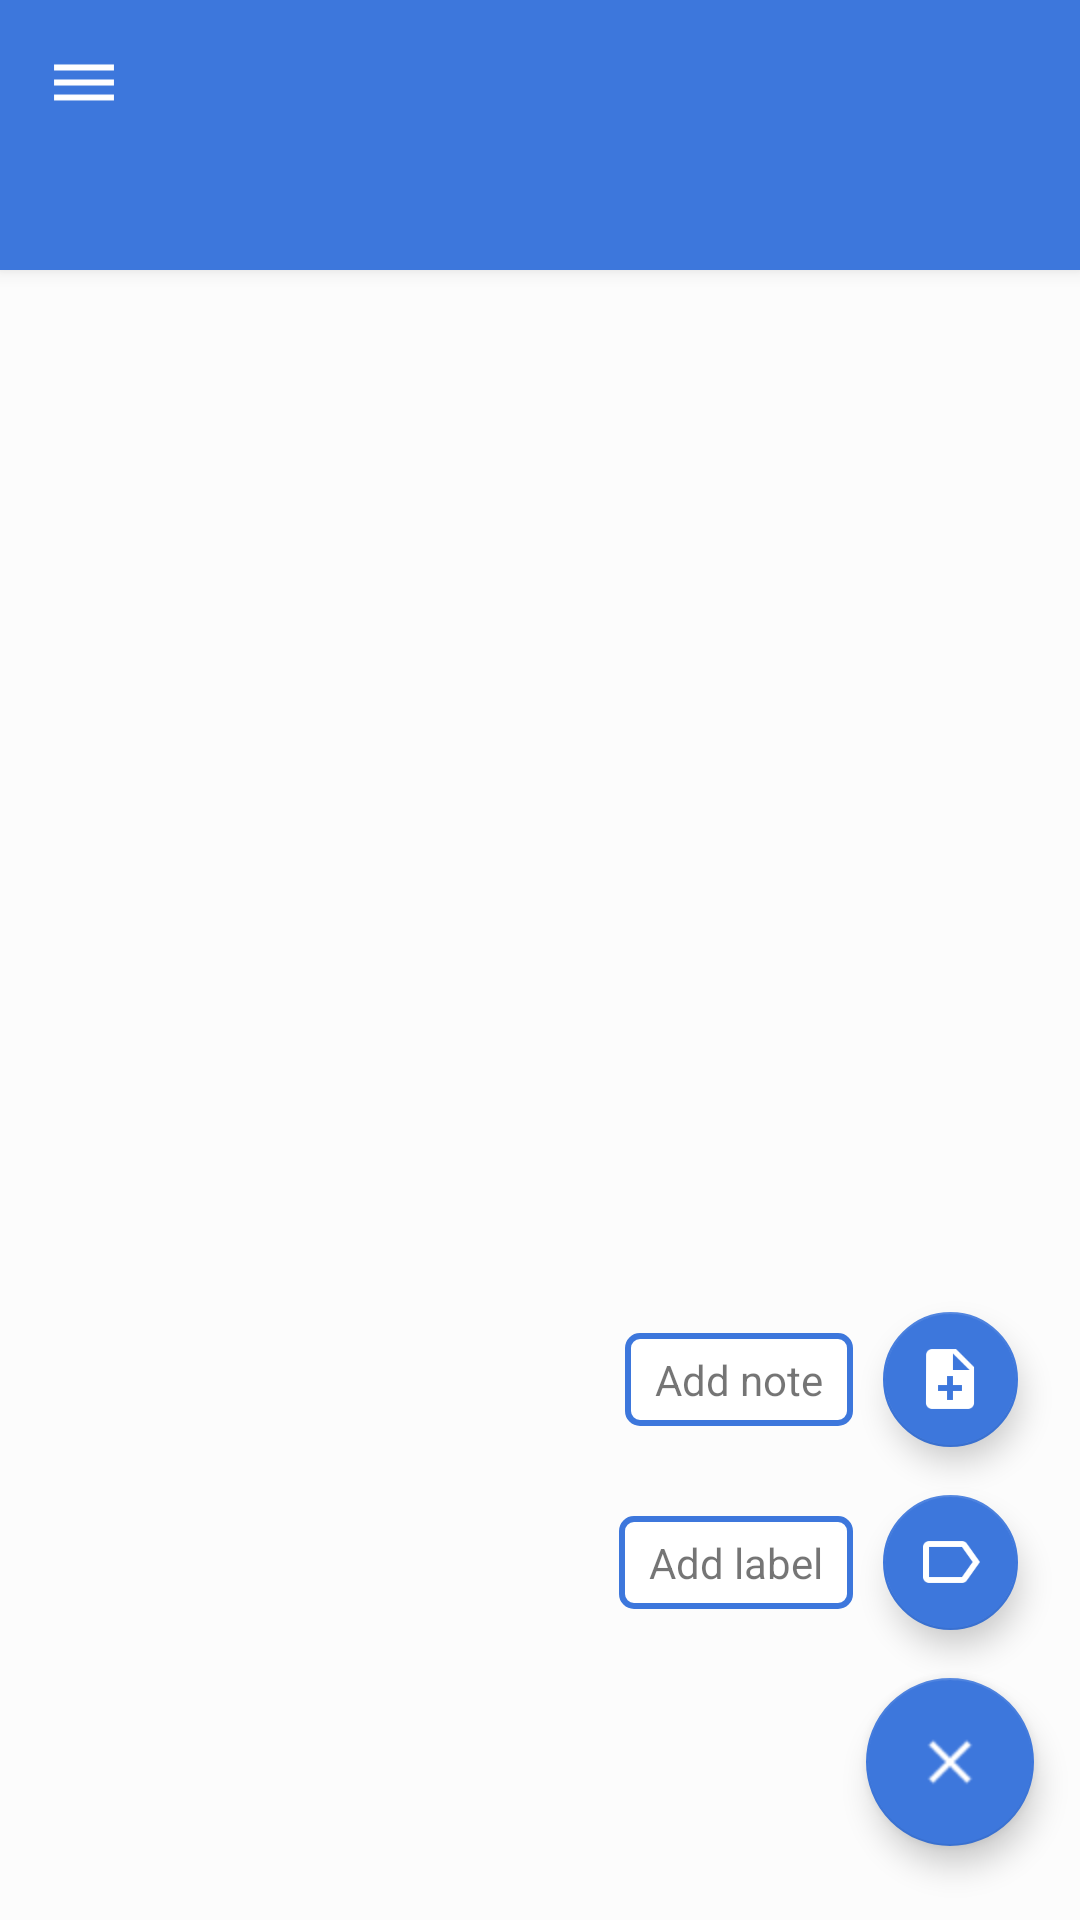

This screen was rendered from an Android layout file. Write that file and the resources it references.
<!-- AndroidManifest.xml: application theme Theme.NoteBook -->
<!-- res/layout/fragment_main_screen.xml -->
<?xml version="1.0" encoding="utf-8"?>
<FrameLayout
    xmlns:android="http://schemas.android.com/apk/res/android"
    xmlns:tools="http://schemas.android.com/tools"
    android:layout_width="match_parent"
    android:layout_height="match_parent"
    xmlns:app="http://schemas.android.com/apk/res-auto"
    tools:context=".fragments.MainScreenFragment">

    <androidx.drawerlayout.widget.DrawerLayout
        android:layout_width="match_parent"
        android:layout_height="match_parent"
        android:id="@+id/main_screen_fragment_drawer">

        <androidx.constraintlayout.widget.ConstraintLayout
            android:layout_width="match_parent"
            android:layout_height="wrap_content">

            <androidx.appcompat.widget.Toolbar
                android:id="@+id/main_screen_toolbar"
                android:layout_width="match_parent"
                android:layout_height="?attr/actionBarSize"
                android:background="@color/colorPrimary"
                android:elevation="4dp"
                android:theme="@style/Theme.NoteBook"
                app:layout_constraintStart_toStartOf="parent"
                app:layout_constraintTop_toTopOf="parent"
                app:navigationIcon="@drawable/ic_action_dehaze"
                app:popupTheme="@style/Theme.NoteBook"
                app:titleTextColor="@color/white" />

            <com.google.android.material.tabs.TabLayout
                android:id="@+id/main_screen_tablayout"
                android:layout_width="match_parent"
                android:layout_height="34dp"
                android:elevation="4dp"
                app:tabMode="scrollable"
                android:background="@color/colorPrimary"
                app:tabIndicatorColor="@android:color/white"
                app:tabSelectedTextColor="@android:color/white"
                app:tabTextColor="@android:color/white"
                app:layout_constraintTop_toBottomOf="@+id/main_screen_toolbar"
                app:layout_constraintStart_toStartOf="parent"
                app:layout_constraintEnd_toEndOf="parent"/>

            <androidx.viewpager2.widget.ViewPager2
                android:id="@+id/main_screen_viewpage"
                android:layout_width="match_parent"
                android:layout_height="0dp"
                app:layout_constraintTop_toBottomOf="@+id/main_screen_tablayout"
                app:layout_constraintStart_toStartOf="parent"
                app:layout_constraintBottom_toBottomOf="parent"
                app:layout_constraintEnd_toEndOf="parent"/>

            
            <FrameLayout
                android:id="@+id/note_fragment"
                android:layout_width="match_parent"
                android:layout_height="0dp"
                app:layout_constraintHeight_default="spread"
                app:layout_constraintEnd_toEndOf="parent"
                app:layout_constraintTop_toBottomOf="@+id/main_screen_tablayout"
                app:layout_constraintStart_toStartOf="parent"
                app:layout_constraintBottom_toBottomOf="parent">
            </FrameLayout>

            
            <androidx.constraintlayout.widget.ConstraintLayout
                android:layout_width="match_parent"
                android:layout_height="0dp"
                app:layout_constraintBottom_toBottomOf="parent"
                app:layout_constraintEnd_toEndOf="parent"
                app:layout_constraintTop_toBottomOf="@+id/main_screen_tablayout"
                android:elevation="4dp">

                <View
                    android:id="@+id/main_screen_fragment_modal"
                    android:layout_width="match_parent"
                    android:layout_height="match_parent"
                    app:layout_constraintBottom_toBottomOf="parent"
                    app:layout_constraintEnd_toEndOf="parent"
                    app:layout_constraintStart_toStartOf="parent"
                    android:background="@color/colorModal"></View>

                <com.google.android.material.floatingactionbutton.FloatingActionButton
                    android:id="@+id/main_screen_fragment_add_btn"
                    style="@style/fab_icon"
                    android:layout_width="wrap_content"
                    android:layout_height="wrap_content"
                    android:clickable="true"
                    app:layout_constraintBottom_toBottomOf="parent"
                    app:layout_constraintEnd_toEndOf="parent"
                    app:layout_constraintHorizontal_bias="0.95"
                    app:layout_constraintStart_toStartOf="parent"
                    app:layout_constraintTop_toTopOf="parent"
                    app:layout_constraintVertical_bias="0.95"
                    app:layout_constraintVertical_chainStyle="packed"
                    app:srcCompat="@drawable/ic_action_close" />

                <com.google.android.material.floatingactionbutton.FloatingActionButton
                    android:id="@+id/main_screen_fragment_add_label_btn"
                    style="@style/fab_icon"
                    android:layout_width="wrap_content"
                    android:layout_height="wrap_content"
                    android:clickable="true"
                    android:layout_marginBottom="16dp"
                    app:fabCustomSize="45dp"
                    app:layout_constraintBottom_toTopOf="@id/main_screen_fragment_add_btn"
                    app:layout_constraintEnd_toEndOf="@id/main_screen_fragment_add_btn"
                    app:layout_constraintStart_toStartOf="@id/main_screen_fragment_add_btn"
                    app:srcCompat="@drawable/ic_action_label_outline" />

                <TextView
                    android:id="@+id/main_screen_fragment_add_label_tv"
                    android:layout_width="wrap_content"
                    android:layout_height="wrap_content"
                    android:text="@string/floating_button_add_label"
                    style="@style/fab_text"
                    app:layout_constraintTop_toTopOf="@+id/main_screen_fragment_add_label_btn"
                    app:layout_constraintBottom_toBottomOf="@+id/main_screen_fragment_add_label_btn"
                    app:layout_constraintEnd_toStartOf="@+id/main_screen_fragment_add_label_btn">

                </TextView>

                <com.google.android.material.floatingactionbutton.FloatingActionButton
                    android:id="@+id/main_screen_fragment_add_note_btn"
                    style="@style/fab_icon"
                    android:layout_width="wrap_content"
                    android:layout_height="wrap_content"
                    android:clickable="true"
                    android:layout_marginBottom="16dp"
                    app:fabCustomSize="45dp"
                    app:layout_constraintBottom_toTopOf="@id/main_screen_fragment_add_label_btn"
                    app:layout_constraintEnd_toEndOf="@id/main_screen_fragment_add_btn"
                    app:layout_constraintStart_toStartOf="@id/main_screen_fragment_add_btn"
                    app:srcCompat="@drawable/ic_action_note_add" />
                <TextView
                    android:id="@+id/main_screen_fragment_add_note_tv"
                    android:layout_width="wrap_content"
                    android:layout_height="wrap_content"
                    style="@style/fab_text"
                    android:text="@string/floating_button_add_note"
                    app:layout_constraintTop_toTopOf="@+id/main_screen_fragment_add_note_btn"
                    app:layout_constraintBottom_toBottomOf="@+id/main_screen_fragment_add_note_btn"
                    app:layout_constraintEnd_toStartOf="@+id/main_screen_fragment_add_note_btn">

                </TextView>

            </androidx.constraintlayout.widget.ConstraintLayout>
        </androidx.constraintlayout.widget.ConstraintLayout>

        
        <com.google.android.material.navigation.NavigationView
            android:id="@+id/main_screen_fragment_nav"
            android:layout_width="wrap_content"
            android:layout_height="match_parent"
            tools:layout_editor_absoluteX="1dp"
            tools:layout_editor_absoluteY="57dp"
            android:layout_gravity="start"
            app:headerLayout="@layout/nav_header"
            app:menu="@menu/navigation_menu"
            android:fitsSystemWindows="true">

        </com.google.android.material.navigation.NavigationView>

    </androidx.drawerlayout.widget.DrawerLayout>
</FrameLayout>
<!-- res/layout/nav_header.xml (included above) -->
<?xml version="1.0" encoding="utf-8"?>
<LinearLayout
    xmlns:android="http://schemas.android.com/apk/res/android"
    xmlns:app="http://schemas.android.com/apk/res-auto"
    xmlns:tools="http://schemas.android.com/tools"
    android:layout_width="match_parent"
    android:layout_height="match_parent"
    android:background="@color/white"
    android:orientation="vertical">

    <LinearLayout
        android:layout_width="match_parent"
        android:layout_height="@dimen/navigation_header_height"
        android:gravity="bottom"
        android:background="@color/colorPrimary"
        android:paddingBottom="@dimen/activity_vertical_margin"
        android:paddingLeft="@dimen/activity_horizontal_margin"
        android:paddingRight="@dimen/activity_horizontal_margin"
        android:paddingTop="@dimen/activity_vertical_margin"

        android:orientation="vertical">
        <ImageView
            android:id="@+id/activity_main_imv_avatar"
            android:layout_width="wrap_content"
            android:layout_height="wrap_content"
            app:srcCompat="@mipmap/ic_launcher_round"

            ></ImageView>

        <TextView
            android:id="@+id/textView"
            android:layout_width="match_parent"
            android:layout_height="wrap_content"
            android:text="VK"
            android:textColor="@color/white"
            android:paddingTop="@dimen/activity_vertical_margin"/>
        <TextView
            android:id="@+id/activity_main_tv_email"
            android:layout_width="wrap_content"
            android:layout_height="wrap_content"
            android:textColor="@color/white"
            android:text="vk.it@gmail.com" />
    </LinearLayout>

</LinearLayout>
<!-- resources referenced by this layout -->
<resources>
  <color name="colorModal">#66FFFFFF</color>
  <color name="colorPrimary">#3D77DC</color>
  <color name="white">#FFFFFFFF</color>
  <!-- drawable ic_action_close: png bitmap (drawable-hdpi, 419 bytes) -->
  <!-- drawable ic_action_dehaze: png bitmap (drawable-hdpi, 250 bytes) -->
  <!-- drawable ic_action_label_outline: png bitmap (drawable-hdpi, 438 bytes) -->
  <!-- drawable ic_action_note_add: png bitmap (drawable-hdpi, 605 bytes) -->
  <!-- mipmap ic_launcher_round: webp bitmap (mipmap-hdpi, 4196 bytes) -->
  <string name="floating_button_add_label">Add label</string>
  <string name="floating_button_add_note">Add note</string>
  <style name="Theme.NoteBook" parent="Base.Theme.NoteBook" />
  <style name="fab_icon">
          <item name="android:elevation">6dp</item>
          <item name="backgroundTint">@color/colorPrimary</item>
      </style>
  <style name="fab_text">
          <item name="android:paddingStart">10dp</item>
          <item name="android:paddingEnd">10dp</item>
          <item name="android:background">@drawable/bg_floating_btn</item>
          <item name="android:paddingTop">6dp</item>
          <item name="android:layout_marginRight">10dp</item>
          <item name="android:paddingBottom">6dp</item>
      </style>
  <style name="Base.Theme.NoteBook" parent="Theme.AppCompat.DayNight.NoActionBar">
          
          <item name="colorPrimary">@color/colorPrimary</item>
          <item name="colorPrimaryDark">@color/colorPrimaryDark</item>
          <item name="colorAccent">@color/colorAccent</item>
          <item name="android:textColorSecondary">@color/white</item>
          <item name="actionMenuTextColor">@color/white</item>
          <item name="android:statusBarColor">@color/colorPrimaryDark</item>
  
      </style>
  <!-- drawable bg_floating_btn (drawable) -->
  <?xml version="1.0" encoding="utf-8"?>
  <shape xmlns:android="http://schemas.android.com/apk/res/android"
      android:shape="rectangle">
      <solid android:color="@color/white"></solid>
      <corners android:radius="4dp"></corners>
      <stroke
          android:color="@color/colorPrimary"
          android:width="2dp">
      </stroke>
  </shape>
  <color name="colorPrimaryDark">#2E6FE1</color>
  <color name="colorAccent">#DCA23D</color>
</resources>
